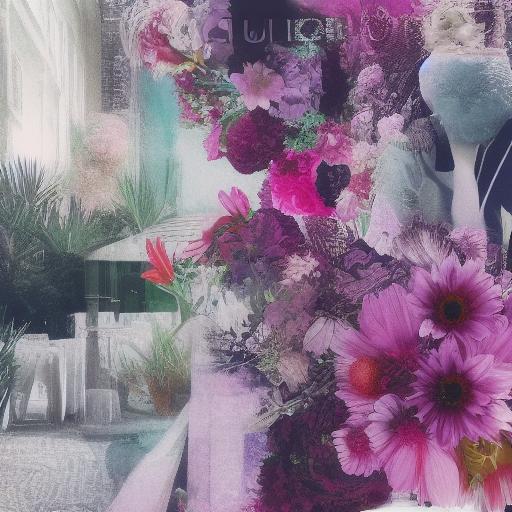
Generation parameters embedded in this image by AUTOMATIC1111 Stable Diffusion web UI or a fork of it (Forge, ...) (PNG 'parameters' text chunk):
aesthetic
Steps: 20, Sampler: Euler a, CFG scale: 7, Seed: 45136707, Size: 512x512, Model hash: 6ce0161689, Model: v1-5-pruned-emaonly